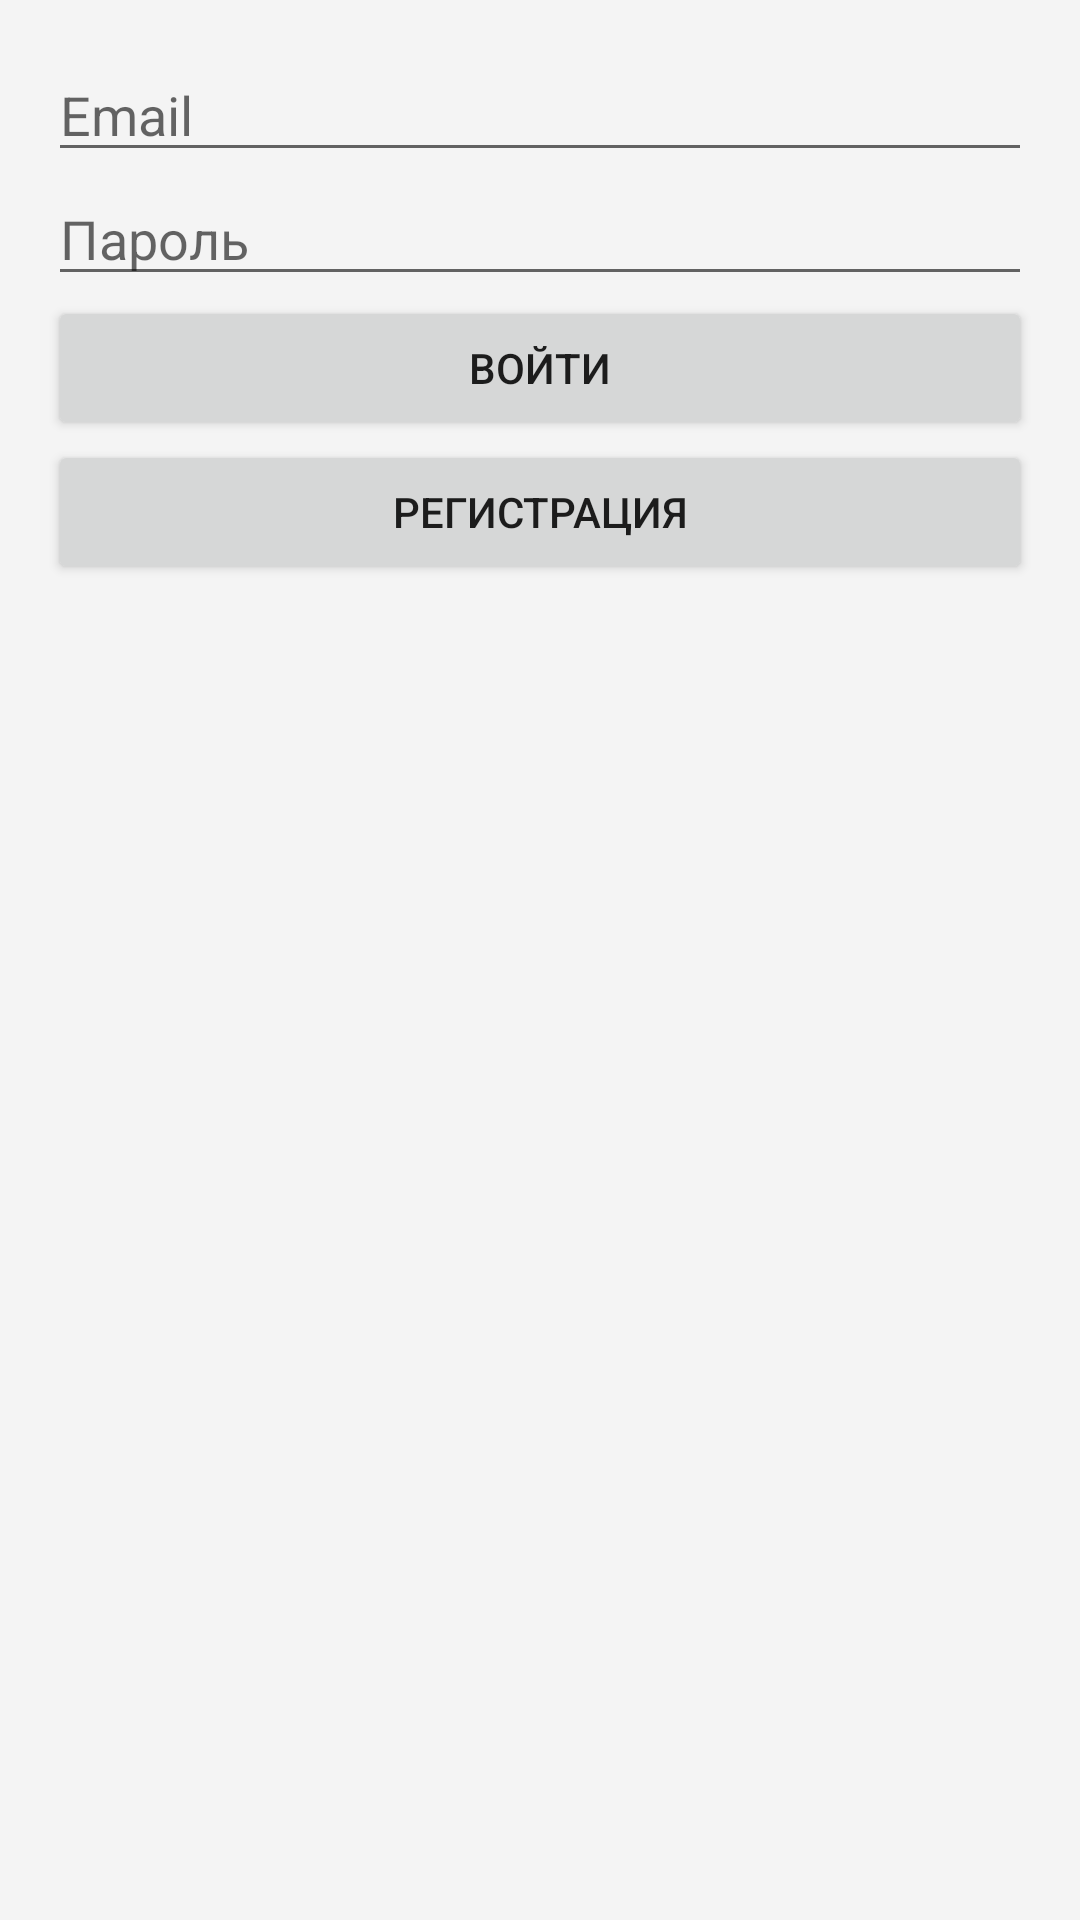

Layout XML and referenced resources for this Android screen:
<!-- AndroidManifest.xml: application theme Theme.Project -->
<!-- res/layout/activity_login.xml -->
<?xml version="1.0" encoding="utf-8"?>
<LinearLayout xmlns:android="http://schemas.android.com/apk/res/android"
    android:layout_width="match_parent"
    android:layout_height="match_parent"
    android:orientation="vertical"
    android:padding="16dp">

    <EditText
        android:id="@+id/emailEditText"
        android:layout_width="match_parent"
        android:layout_height="wrap_content"
        android:hint="Email"
        android:inputType="textEmailAddress"/>

    <EditText
        android:id="@+id/passwordEditText"
        android:layout_width="match_parent"
        android:layout_height="wrap_content"
        android:hint="Пароль"
        android:inputType="textPassword"/>

    <Button
        android:id="@+id/loginButton"
        android:layout_width="match_parent"
        android:layout_height="wrap_content"
        android:text="Войти"/>

    <Button
        android:id="@+id/registerButton"
        android:layout_width="match_parent"
        android:layout_height="wrap_content"
        android:text="Регистрация"/>
</LinearLayout>
<!-- resources referenced by this layout -->
<resources>
  <style name="Theme.Project" parent="Theme.MaterialComponents.DayNight.DarkActionBar">
          <item name="colorPrimary">@color/orange</item>
          <item name="colorPrimaryVariant">@color/black</item>
          <item name="colorOnPrimary">@color/white</item>
  
          <item name="colorSecondary">@color/teal_200</item>
          <item name="colorSecondaryVariant">@color/teal_700</item>
          <item name="colorOnSecondary">@color/black</item>
  
          <item name="android:windowBackground">@color/dark_white</item>
          <item name="colorSurface">@color/white</item>
  
          <item name="toolbarStyle">@style/MyToolbarStyle</item>
  
          <item name="android:statusBarColor">?attr/colorPrimaryVariant</item>
          <item name="android:navigationBarColor">@color/black</item>
      </style>
  <color name="orange">#f69400</color>
  <color name="black">#000000</color>
  <color name="white">#FFFFFF</color>
  <color name="teal_200">#FF03DAC5</color>
  <color name="teal_700">#FF018786</color>
  <color name="dark_white">#F4F4F4</color>
  <style name="MyToolbarStyle" parent="Widget.MaterialComponents.Toolbar">
          <item name="titleTextAppearance">@style/MyToolbarTitle</item>
          <item name="subtitleTextAppearance">@style/MyToolbarSubtitle</item>
      </style>
  <style name="MyToolbarTitle" parent="TextAppearance.MaterialComponents.Headline6">
          <item name="android:textColor">?attr/colorOnPrimary</item>
          <item name="android:textSize">20sp</item>
      </style>
  <style name="MyToolbarSubtitle" parent="TextAppearance.MaterialComponents.Subtitle1">
          <item name="android:textColor">?attr/colorOnPrimary</item>
      </style>
</resources>
